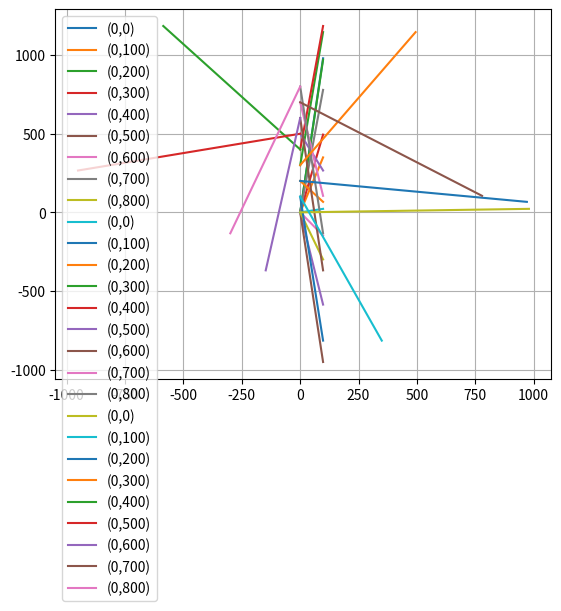

The matplotlib source for this figure:
# Importing libraries:

import matplotlib.pyplot as plt
import numpy as np
from math import degrees
from math import atan
from math import sin
from math import cos


def collider_angulation(pos_x, pos_y, speed, time):
	listx = []
	listy = []
	time_list = [0]
	listx.append(pos_x)
	listy.append(pos_y)
	angle = - degrees(atan((800/2 - pos_y)/(450/2 - pos_x))) + 180
	delta_x = cos(angle)*speed
	delta_y = sin(angle)*speed
	print(angle)
	for t in range(1, time-1):
		new_x = listx[-1]+delta_x
		new_y = listy[-1]-delta_y
		listx.append(new_x)
		listy.append(new_y)
		time_list.append(t)
	return [time_list, listx, listy]

solution0 = collider_angulation(0, 0, 10, 100)
solution1 = collider_angulation(0, 100, 10, 100)
solution2 = collider_angulation(0, 200, 10, 100)
solution3 = collider_angulation(0, 300, 10, 100)
solution4 = collider_angulation(0, 400, 10, 100)
solution5 = collider_angulation(0, 500, 10, 100)
solution6 = collider_angulation(0, 600, 10, 100)
solution7 = collider_angulation(0, 700, 10, 100)
solution8 = collider_angulation(0, 800, 10, 100)

plt.plot(solution0[0][:], solution0[1][:], label='(0,0)')
plt.plot(solution1[0][:], solution1[1][:], label='(0,100)')
plt.plot(solution2[0][:], solution2[1][:], label='(0,200)')
plt.plot(solution3[0][:], solution3[1][:], label='(0,300)')
plt.plot(solution4[0][:], solution4[1][:], label='(0,400)')
plt.plot(solution5[0][:], solution5[1][:], label='(0,500)')
plt.plot(solution6[0][:], solution6[1][:], label='(0,600)')
plt.plot(solution7[0][:], solution7[1][:], label='(0,700)')
plt.plot(solution8[0][:], solution8[1][:], label='(0,800)')
plt.legend()
plt.grid()
plt.show()

plt.plot(solution0[0][:], solution0[2][:], label='(0,0)')
plt.plot(solution1[0][:], solution1[2][:], label='(0,100)')
plt.plot(solution2[0][:], solution2[2][:], label='(0,200)')
plt.plot(solution3[0][:], solution3[2][:], label='(0,300)')
plt.plot(solution4[0][:], solution4[2][:], label='(0,400)')
plt.plot(solution5[0][:], solution5[2][:], label='(0,500)')
plt.plot(solution6[0][:], solution6[2][:], label='(0,600)')
plt.plot(solution7[0][:], solution7[2][:], label='(0,700)')
plt.plot(solution8[0][:], solution8[2][:], label='(0,800)')
plt.legend()
plt.grid()
plt.show()

plt.plot(solution0[1][:], solution0[2][:], label='(0,0)')
plt.plot(solution1[1][:], solution1[2][:], label='(0,100)')
plt.plot(solution2[1][:], solution2[2][:], label='(0,200)')
plt.plot(solution3[1][:], solution3[2][:], label='(0,300)')
plt.plot(solution4[1][:], solution4[2][:], label='(0,400)')
plt.plot(solution5[1][:], solution5[2][:], label='(0,500)')
plt.plot(solution6[1][:], solution6[2][:], label='(0,600)')
plt.plot(solution7[1][:], solution7[2][:], label='(0,700)')
plt.plot(solution8[1][:], solution8[2][:], label='(0,800)')
plt.legend()
plt.grid()
plt.show()